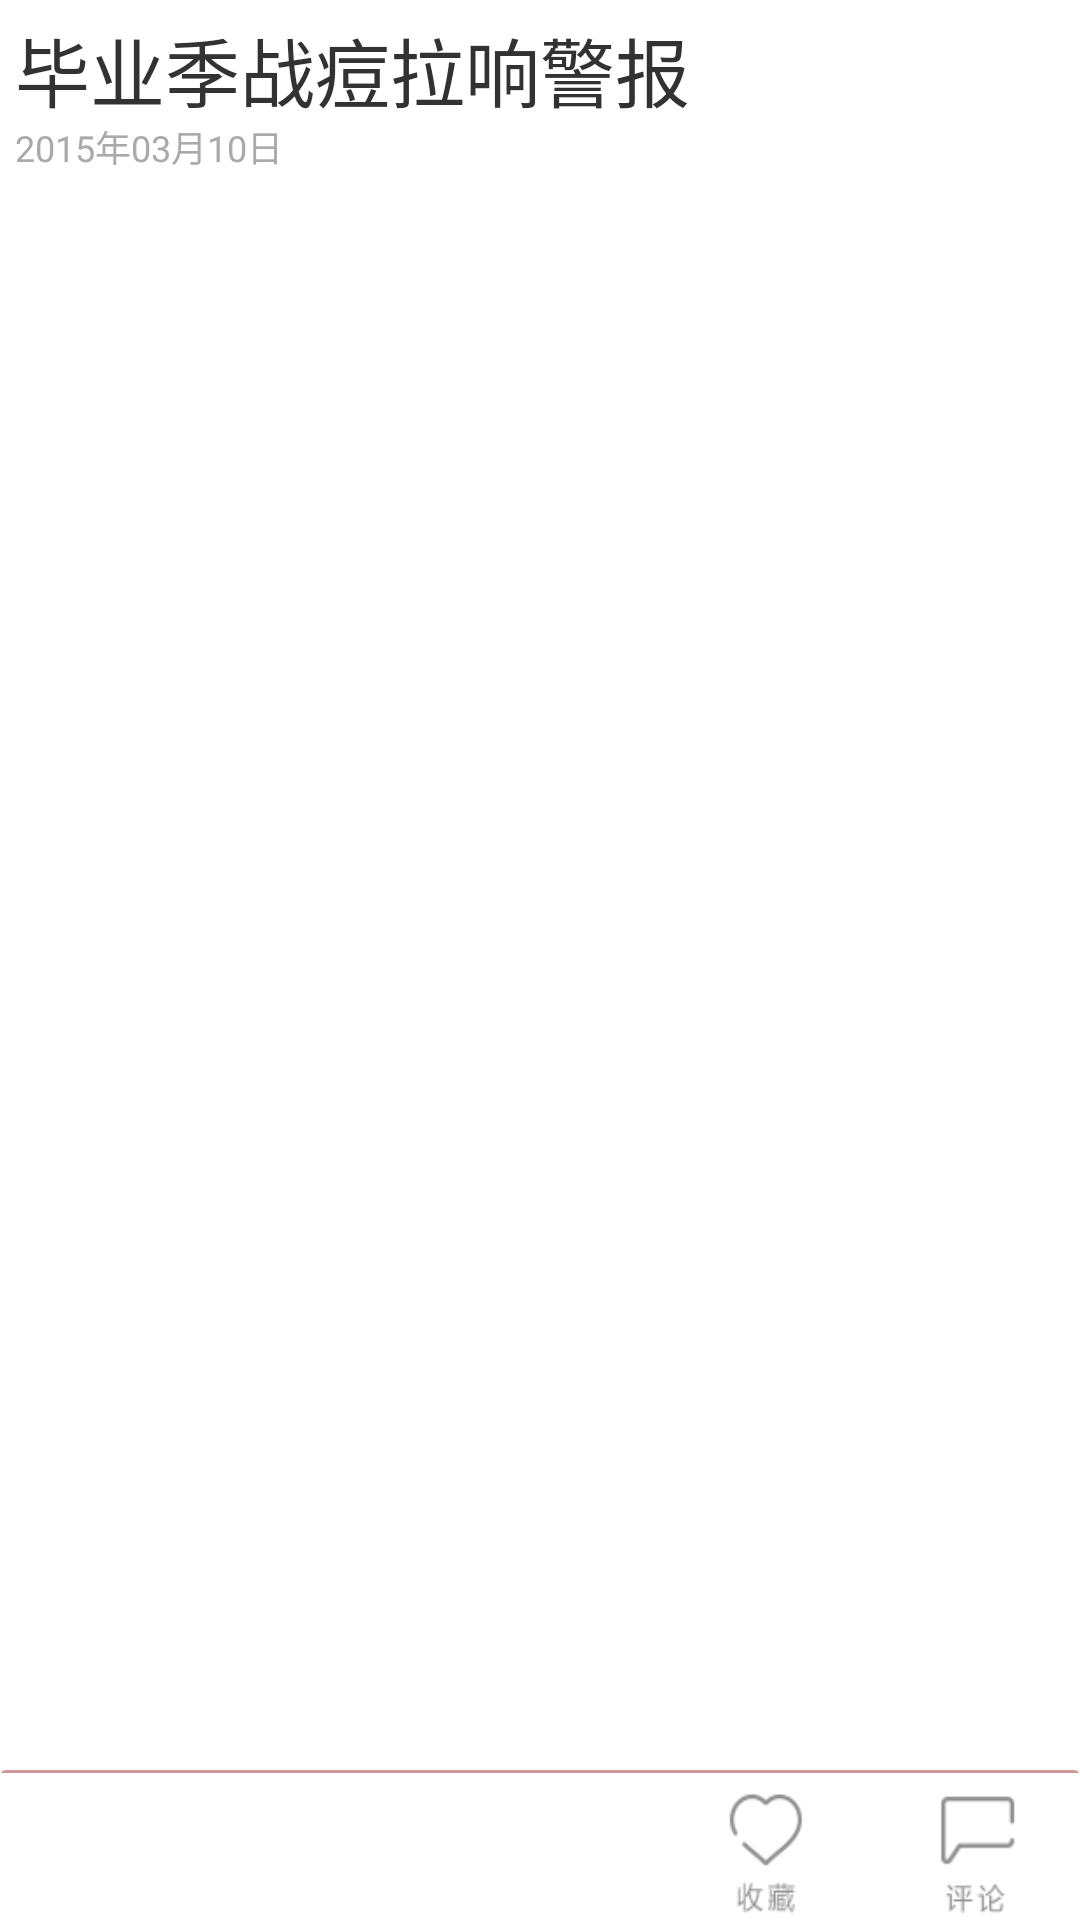

Android layout source for this screen:
<!-- AndroidManifest.xml: application theme AppTheme -->
<!-- res/layout/activity_content.xml -->
<?xml version="1.0" encoding="utf-8"?>

<RelativeLayout xmlns:android="http://schemas.android.com/apk/res/android"
    android:layout_width="match_parent"
    android:layout_height="match_parent" >

    <ScrollView
        android:layout_width="fill_parent"
        android:layout_height="fill_parent" >
		<LinearLayout
		    android:orientation="vertical"
		    android:layout_width="match_parent"
		    android:layout_height="match_parent"
		    android:padding="5dp"
		    >
		    
		    <TextView 
		        android:layout_width="match_parent"
		        android:layout_height="35dp"
		        android:textSize="25sp"
		        android:text="毕业季战痘拉响警报"
		        />
		    
		    <TextView 
		        android:layout_width="match_parent"
		        android:layout_height="30dp"
		        android:textSize="12sp"
		        android:textColor="@android:color/darker_gray"
		        android:text="2015年03月10日"
		        />
		    
			<TextView 
			    android:id="@+id/content_bodyText"
		        android:layout_width="match_parent"
		        android:layout_height="match_parent"
			    android:text=""
			    />    

		</LinearLayout>
      
    </ScrollView>
    

    <RelativeLayout
        android:layout_width="fill_parent"
        android:layout_height="50dp"
        android:layout_alignParentBottom="true"
        android:background="@drawable/content_functionbar_border" >

        
        <ImageButton
            android:layout_width="70dp"
            android:layout_height="wrap_content"
            android:layout_toLeftOf="@+id/content_functionbar_favorite"
            android:background="@drawable/content_functionbar_likebtn" />

        
        <ImageButton
            android:id="@+id/content_functionbar_favorite"
            android:layout_width="70dp"
            android:layout_height="wrap_content"
            android:layout_alignParentRight="true"
            android:background="@drawable/content_functionbar_commentbtn" />
    </RelativeLayout>

</RelativeLayout>
<!-- resources referenced by this layout -->
<resources>
  <!-- drawable content_functionbar_border (drawable-hdpi) -->
  <?xml version="1.0" encoding="utf-8"?>
  <layer-list xmlns:android="http://schemas.android.com/apk/res/android" >
  
      
      
      <item>
          <shape>
              <padding 
                  android:bottom="0dp"
                  android:left="0dp"
                  android:right="0dp"
                  android:top="1dp" />
  
              <solid android:color="#CC9999" />
  
              <corners android:radius="2dp" />
          </shape>
      </item>
      <item>
          <shape>
              <padding
                  android:bottom="0px"
                  android:left="0dp"
                  android:right="0dp"
                  android:top="0dp" />
  
              <solid android:color="@android:color/white" />
          </shape>
      </item>
  
  </layer-list>
  <!-- drawable content_functionbar_likebtn: png bitmap (drawable-hdpi, 1027 bytes) -->
  <style name="AppTheme" parent="AppBaseTheme">
          
          <item name="android:actionBarStyle">@style/MyActionBar</item>
          <item name="android:actionBarTabBarStyle">@style/MyActionBarTabBarStyle</item>
          <item name="android:actionBarTabTextStyle">@style/MyActionBarTabTextStyle</item>
          <item name="android:actionButtonStyle">@style/MyActionButtonStyle</item>
      </style>
  <style name="AppBaseTheme" parent="android:Theme.Light">
          
  
      </style>
  <style name="MyActionBar" parent="android:Widget.Holo.ActionBar">
          <item name="android:background">#F06292</item>
          <item name="android:textColor">@android:color/white</item>
      </style>
  <style name="MyActionBarTabBarStyle" parent="android:Widget.Holo.Light.ActionBar.TabBar">
          <item name="android:background">#FCE4EC</item>
      </style>
  <style name="MyActionBarTabTextStyle" parent="android:Widget.Holo.Light.ActionBar.TabText">
          <item name="android:textColor">@android:color/black</item>
      </style>
  <style name="MyActionButtonStyle" parent="android:Widget.Holo.ActionButton">
          <item name="android:textColor">@android:color/white</item>
      </style>
</resources>
